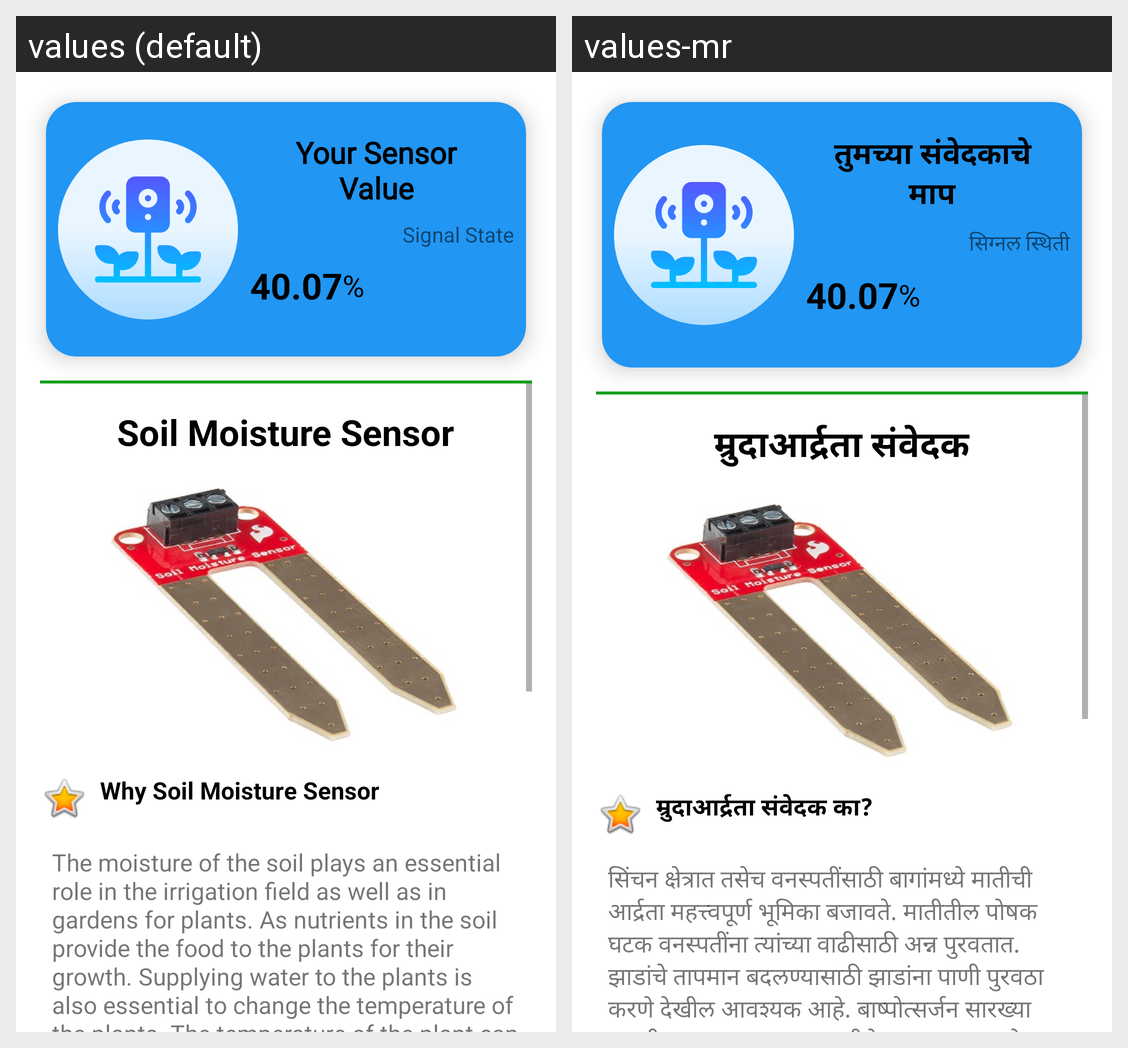

The Android screen above is rendered under two locales of the same app. Produce the string resources it draws, with the default and per-locale values.
Android screen res/layout/activity_moisture_sensor.xml rendered under 2 locales, left to right: values (default), values-mr. Device: Nexus 5 (rendered at 1080×1920; each locale shown at half size, 540×960, under a caption strip naming it); theme Theme.SmartIrrigationSystem.
Strings drawn on this screen, with the default value and each locale's value (text and hints the layout hard-codes, and strings that could not be matched under every locale, appear in the picture but are not listed):

your_sensor_value
  values: Your Sensor Value
  values-mr: तुमच्या संवेदकाचे माप

signal_state
  values: Signal State
  values-mr: सिग्नल स्थिती

soil_moisture_sensor
  values: Soil Moisture Sensor
  values-mr: म्रुदाआर्द्रता संवेदक

why_soil_moisture_sensor
  values: Why Soil Moisture Sensor
  values-mr: म्रुदाआर्द्रता संवेदक का?

about_moisture_sensor1
  values: The moisture of the soil plays an essential role in the irrigation field as well as in gardens for plants. As nutrients in the soil provide the food to the plants for their growth. Supplying water to the plants is also essential to change the temperature of the plants. The temperature of the plant can be changed with water using the method like transpiration. And plant root systems are also …[clipped]
  values-mr: सिंचन क्षेत्रात तसेच वनस्पतींसाठी बागांमध्ये मातीची आर्द्रता महत्त्वपूर्ण भूमिका बजावते. मातीतील पोषक घटक वनस्पतींना त्यांच्या वाढीसाठी अन्न पुरवतात. झाडांचे तापमान बदलण्यासाठी झाडांना पाणी पुरवठा करणे देखील आवश्यक आहे. बाष्पोत्सर्जन सारख्या पद्धतीचा वापर करून वनस्पतीचे तापमान पाण्याने बदलता येते. आणि ओलसर जमिनीत वाढताना वनस्पती मूळ प्रणाली देखील अधिक चांगल्या प्रकारे विकसित होतात. जमिनीतील अति …[clipped]
